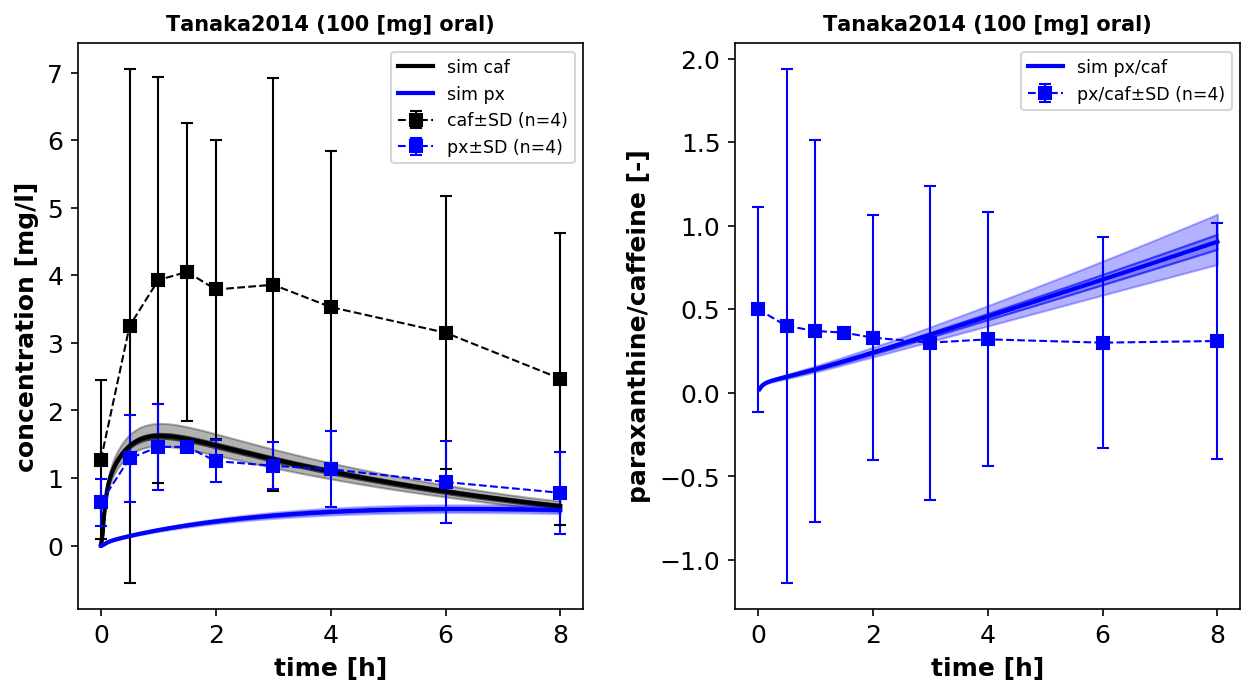

The table this chart was drawn from, first rows:
study	n	substance	dose	route	time	caf_ng	caf_ng_se	caf	caf_se	caf_sd	px_ng	pg_ng_se	px	px_se	px_sd	px_caf	px_caf_se	px_caf_sd
Tanaka2014	4	caffeine	100	oral	0.0	1271	588.2	1.27	0.59	1.18	635.3	176.5	0.64	0.18	0.35	0.5	0.3071	0.6141
Tanaka2014	4	caffeine	100	oral	0.5	3247	1906	3.25	1.91	3.81	1294	317.6	1.29	0.32	0.64	0.4	0.7701	1.54
Tanaka2014	4	caffeine	100	oral	1.0	3929	1506	3.93	1.51	3.01	1459	317.6	1.46	0.32	0.64	0.37	0.5714	1.143
Tanaka2014	4	caffeine	100	oral	1.5	4047	1106	4.05	1.11	2.21	1459		1.46			0.36		
Tanaka2014	4	caffeine	100	oral	2.0	3788	1106	3.79	1.11	2.21	1247	152.9	1.25	0.15	0.31	0.33	0.3675	0.735
Tanaka2014	4	caffeine	100	oral	3.0	3859	1529	3.86	1.53	3.06	1176	176.5	1.18	0.18	0.35	0.3	0.4694	0.9388
Tanaka2014	4	caffeine	100	oral	4.0	3529	1153	3.53	1.15	2.31	1129	282.4	1.13	0.28	0.56	0.32	0.3798	0.7597
Tanaka2014	4	caffeine	100	oral	6.0	3153	1012	3.15	1.01	2.02	941.2	305.9	0.94	0.31	0.61	0.3	0.3155	0.631
Tanaka2014	4	caffeine	100	oral	8.0	2471	1082	2.47	1.08	2.16	776.5	305.9	0.78	0.31	0.61	0.31	0.3535	0.707
